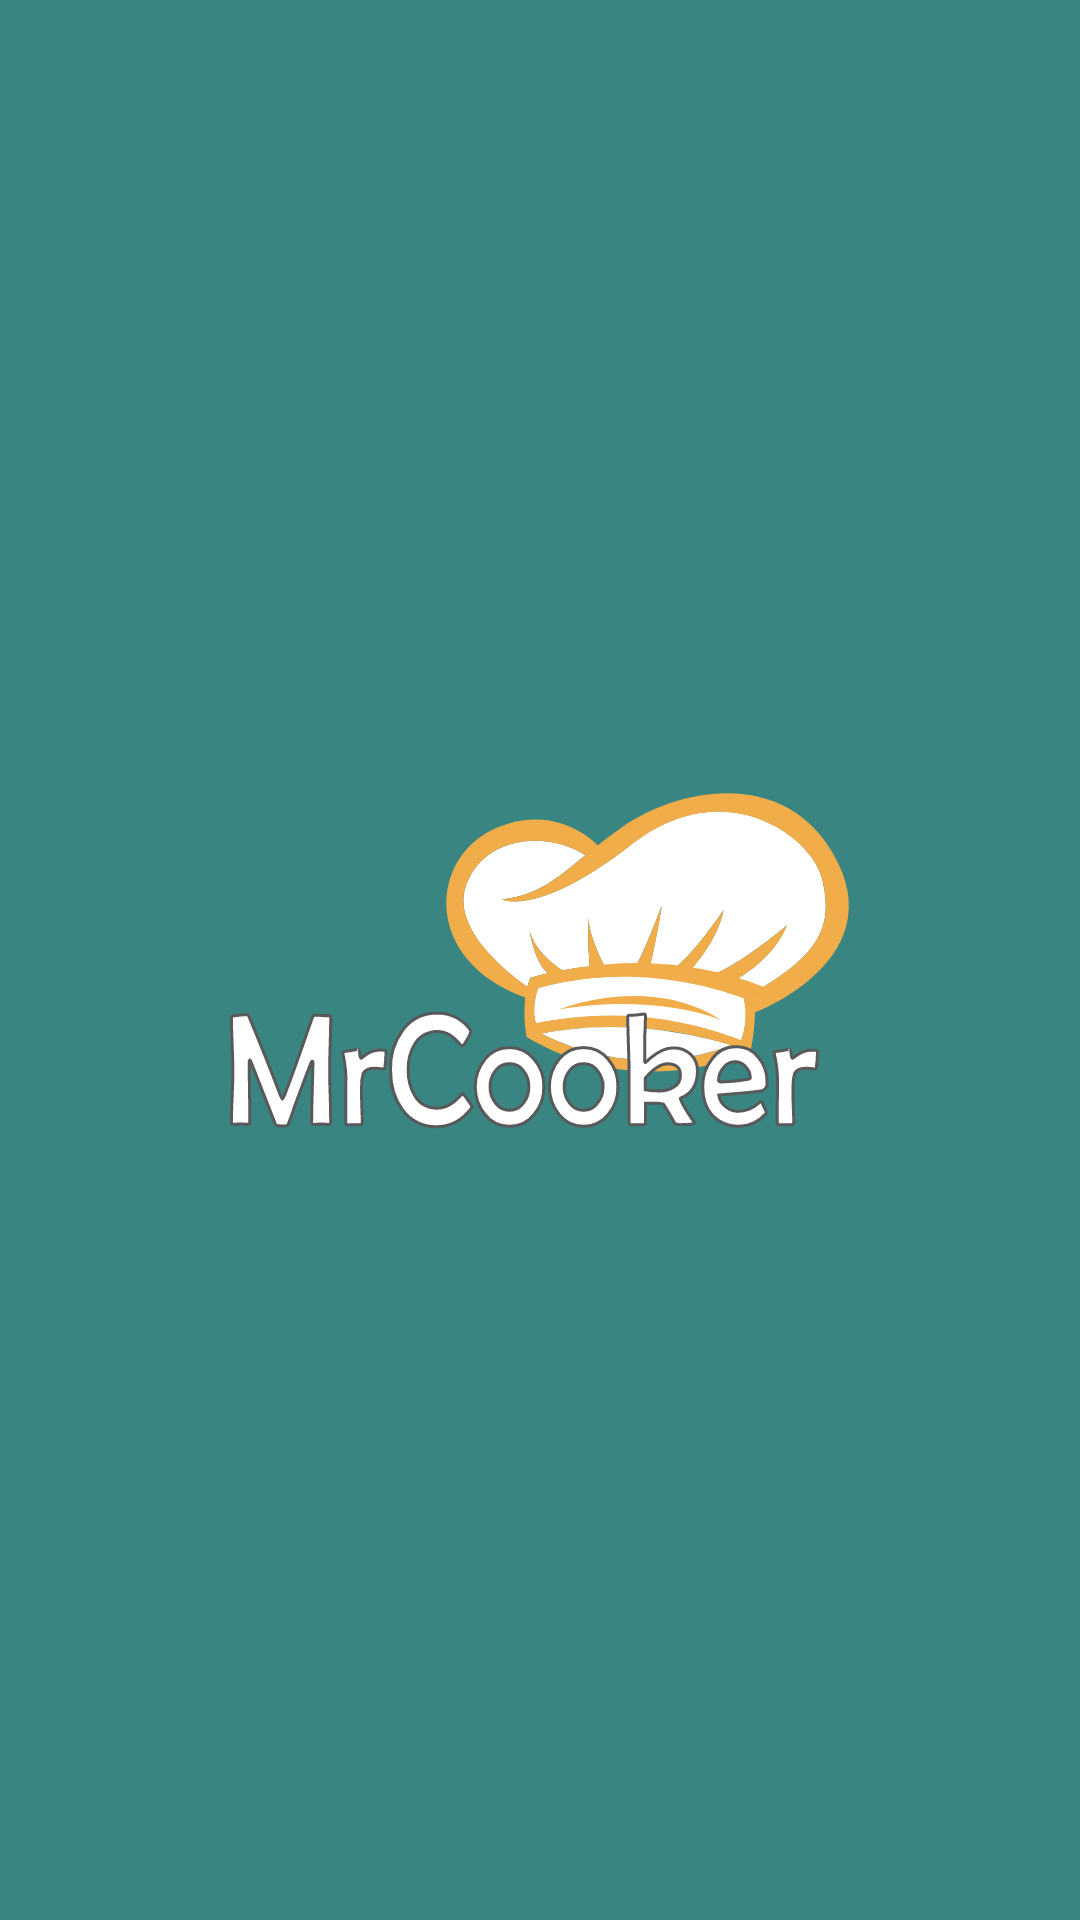

Write the Android layout XML for this screen, with the resource values it uses.
<!-- AndroidManifest.xml: activity theme AppTheme.Splash -->
<!-- res/layout/activity_splash.xml -->
<?xml version="1.0" encoding="utf-8"?>
<androidx.constraintlayout.widget.ConstraintLayout
    xmlns:android="http://schemas.android.com/apk/res/android"
    xmlns:app="http://schemas.android.com/apk/res-auto"
    android:layout_width="match_parent"
    android:layout_height="match_parent"
    android:background="@color/colorSplashBackground">

    <ImageView
        android:id="@+id/splashImage"
        android:layout_width="wrap_content"
        android:layout_height="wrap_content"
        android:src="@drawable/ic_splash"
        app:layout_constraintBottom_toBottomOf="parent"
        app:layout_constraintEnd_toEndOf="parent"
        app:layout_constraintStart_toStartOf="parent"
        app:layout_constraintTop_toTopOf="parent" />

</androidx.constraintlayout.widget.ConstraintLayout>
<!-- resources referenced by this layout -->
<resources>
  <color name="colorSplashBackground">#388581</color>
  <!-- drawable ic_splash: vector/xml drawable (drawable, 9595 chars, omitted) -->
  <style name="AppTheme.Splash" parent="Theme.MaterialComponents.NoActionBar">
          <item name="android:windowBackground">@drawable/splash_screen</item>
      </style>
  <!-- drawable splash_screen (drawable) -->
  <?xml version="1.0" encoding="utf-8"?>
  <layer-list xmlns:android="http://schemas.android.com/apk/res/android"
      android:opacity="opaque">
  
      <item android:drawable="@color/appBackgroundColor" />
  
      
      <item>
          <bitmap
              android:gravity="center"
              android:src="@drawable/ic_splash" />
      </item>
  
  </layer-list>
  <color name="appBackgroundColor">#388581</color>
</resources>
